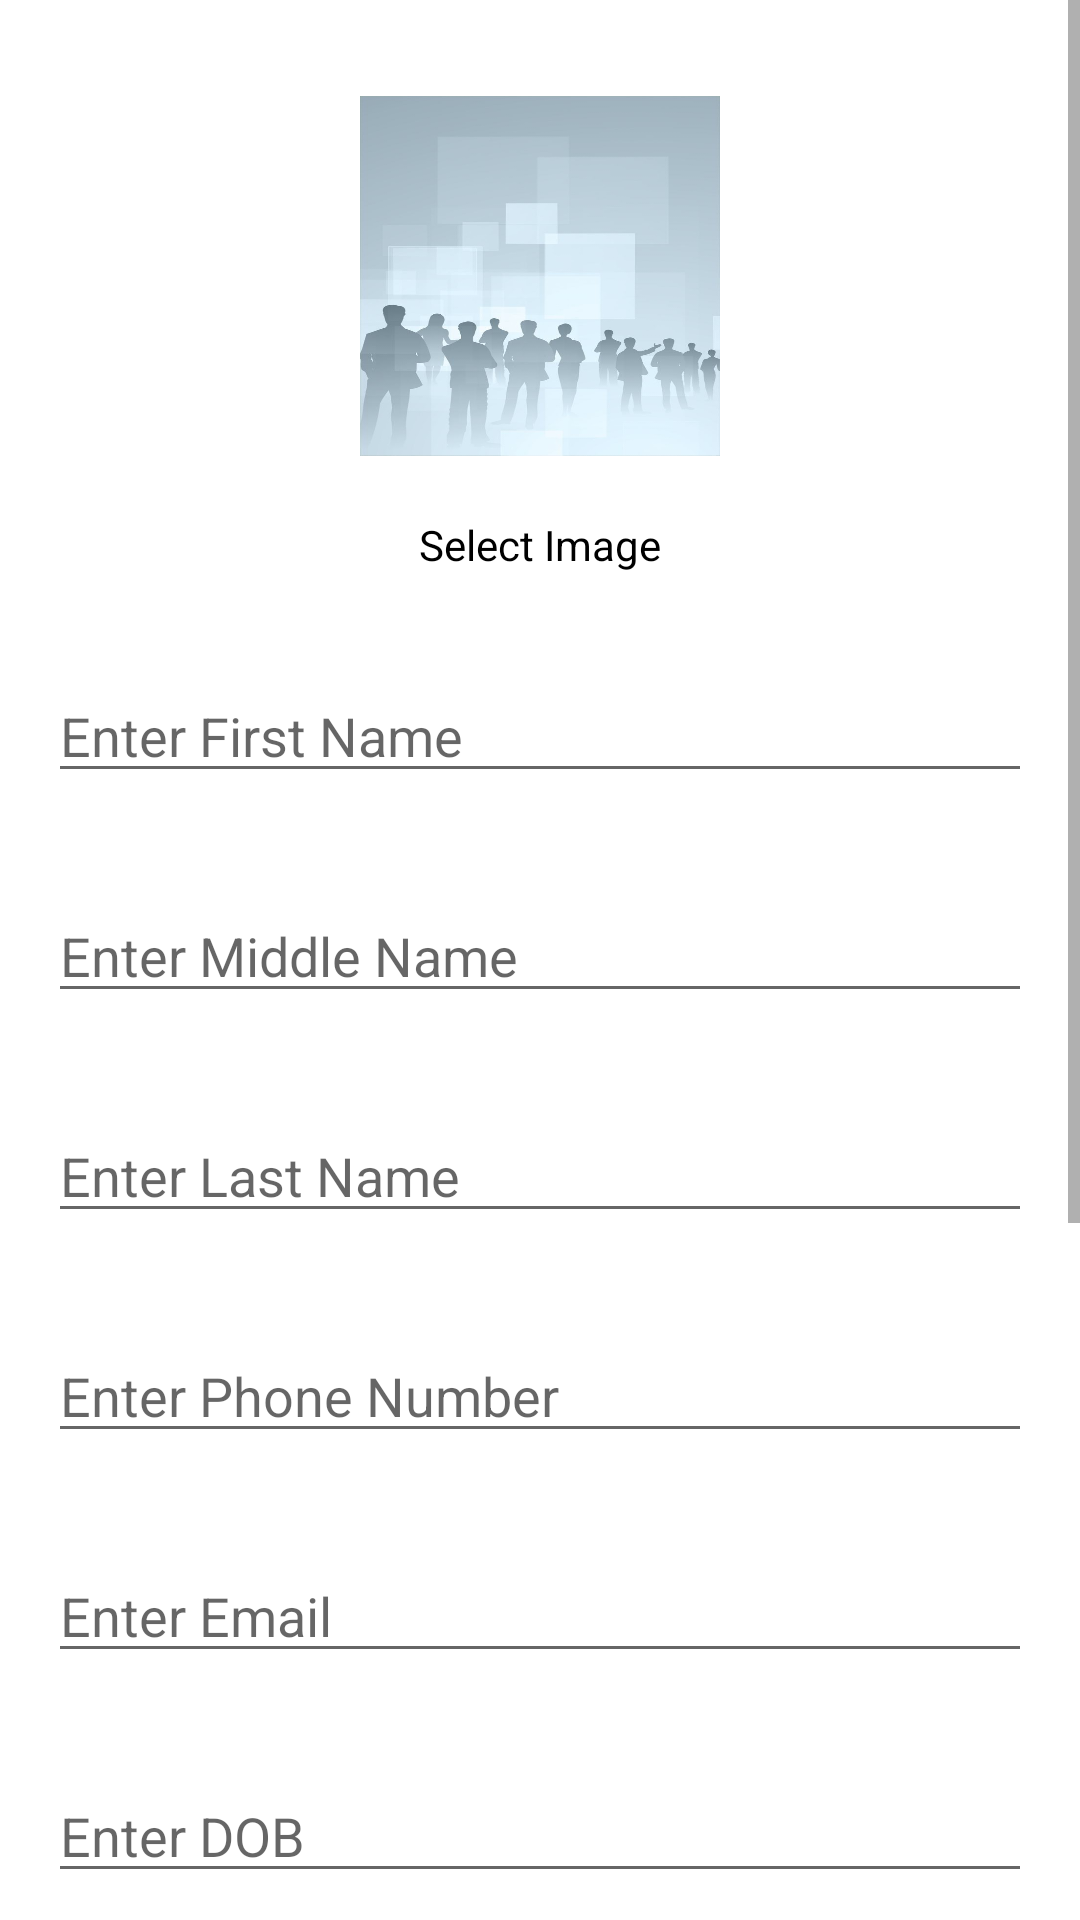

Layout XML and referenced resources for this Android screen:
<!-- AndroidManifest.xml: application theme Theme.Krushi_Project -->
<!-- res/layout/fragment_profile_employee.xml -->
<LinearLayout xmlns:android="http://schemas.android.com/apk/res/android"
    android:layout_width="match_parent"
    android:layout_height="match_parent"
    android:orientation="vertical">

    

    <ScrollView
        android:layout_width="match_parent"
        android:layout_height="match_parent">

        <LinearLayout
            android:layout_width="match_parent"
            android:layout_height="match_parent"
            android:orientation="vertical">

            <ImageView
                android:id="@+id/profile_image"
                android:layout_width="120dp"
                android:layout_height="120dp"
                android:layout_gravity="center_horizontal"
                android:layout_marginTop="32dp"
                android:background="@drawable/login" />

            <TextView
                android:layout_marginTop="20dp"
                android:textColor="@color/black"
                android:layout_gravity="center"
                android:text="Select Image"
                android:layout_width="wrap_content"
                android:layout_height="match_parent"/>

            
            <EditText
                android:id="@+id/first_name"
                android:layout_width="match_parent"
                android:layout_height="wrap_content"
                android:layout_marginHorizontal="16dp"
                android:layout_marginTop="32dp"
                android:hint="Enter First Name" />

            
            <EditText
                android:id="@+id/middle_name"
                android:layout_width="match_parent"
                android:layout_height="wrap_content"
                android:layout_marginHorizontal="16dp"
                android:layout_marginTop="32dp"
                android:hint="Enter Middle Name" />

            
            <EditText
                android:id="@+id/last_name"
                android:layout_width="match_parent"
                android:layout_height="wrap_content"
                android:layout_marginHorizontal="16dp"
                android:layout_marginTop="32dp"
                android:hint="Enter Last Name" />

            
            <EditText
                android:id="@+id/phone_number"
                android:layout_width="match_parent"
                android:layout_height="wrap_content"
                android:layout_marginHorizontal="16dp"
                android:layout_marginTop="32dp"
                android:hint="Enter Phone Number"
                android:inputType="phone" />

            
            <EditText
                android:id="@+id/email"
                android:layout_width="match_parent"
                android:layout_height="wrap_content"
                android:layout_marginHorizontal="16dp"
                android:layout_marginTop="32dp"
                android:hint="Enter Email"
                android:inputType="textEmailAddress" />

            

            <EditText
                android:id="@+id/dob"
                android:layout_width="match_parent"
                android:layout_height="wrap_content"
                android:layout_marginHorizontal="16dp"
                android:layout_marginTop="32dp"
                android:focusable="false"
                android:hint="Enter DOB"
                android:inputType="none" />

            
            <EditText
                android:id="@+id/bank_name"
                android:layout_width="match_parent"
                android:layout_height="wrap_content"
                android:layout_marginHorizontal="16dp"
                android:layout_marginTop="32dp"
                android:hint="Enter Bank Name" />

            
            <EditText
                android:id="@+id/account_number"
                android:layout_width="match_parent"
                android:layout_height="wrap_content"
                android:layout_marginHorizontal="16dp"
                android:layout_marginTop="32dp"
                android:hint="Enter Account Number" />

            <EditText
                android:id="@+id/experience"
                android:layout_width="match_parent"
                android:layout_height="wrap_content"
                android:layout_marginHorizontal="16dp"
                android:layout_marginTop="32dp"
                android:hint="Experience" />

            <EditText
                android:id="@+id/qualification"
                android:layout_width="match_parent"
                android:layout_height="wrap_content"
                android:layout_marginHorizontal="16dp"
                android:layout_marginTop="32dp"
                android:hint="Qualification" />

            <Button
                android:layout_marginTop="32dp"
                android:layout_width="wrap_content"
                android:layout_height="wrap_content"
                android:layout_gravity="center"
                android:text="Submit" />
        </LinearLayout>

    </ScrollView>

</LinearLayout>
<!-- resources referenced by this layout -->
<resources>
  <!-- drawable login: jpg bitmap (drawable, 36524 bytes) -->
  <style name="Theme.Krushi_Project" parent="Theme.MaterialComponents.DayNight.DarkActionBar">
          
          <item name="colorPrimary">@color/purple_500</item>
          <item name="colorPrimaryVariant">@color/purple_700</item>
          <item name="colorOnPrimary">@color/white</item>
          
          <item name="colorSecondary">@color/teal_200</item>
          <item name="colorSecondaryVariant">@color/teal_700</item>
          <item name="colorOnSecondary">@color/black</item>
          
          <item name="android:statusBarColor" tools:targetApi="l">?attr/colorPrimaryVariant</item>
          
      </style>
  <!-- not gathered from this repository: default colours our renderer supplied (Android Studio template values) -->
  <color name="purple_500">#FF6200EE</color>
  <color name="purple_700">#FF3700B3</color>
  <color name="teal_200">#FF03DAC5</color>
  <color name="teal_700">#FF018786</color>
  <color name="black">#FF000000</color>
  <color name="white">#FFFFFFFF</color>
</resources>
